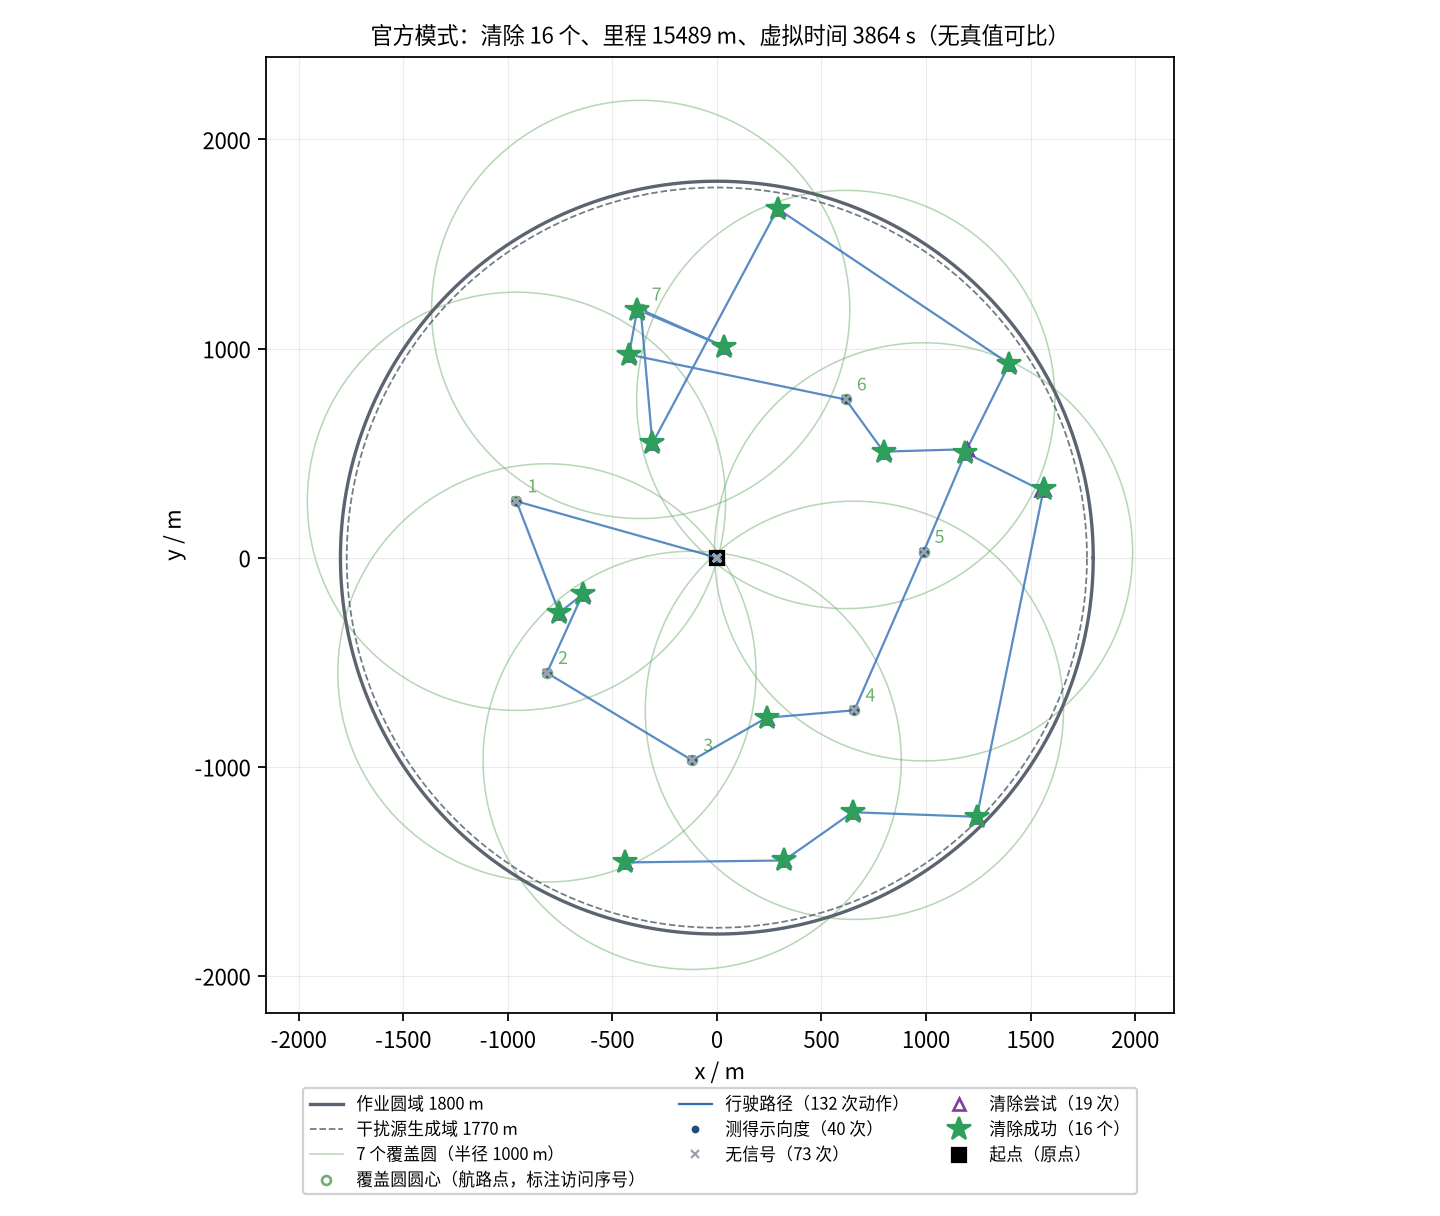

The table this chart was drawn from, first rows:
seq, kind, stage, x_m, y_m, channel, outcome, theta_deg, virtual_time_s, travel_m
0, measure, survey, 0.00, 0.00, 1, direction, 113.5, 5.000, 0.00
1, measure, survey, 0.00, 0.00, 2, direction, 199.3, 11, 0.00
2, measure, survey, 0.00, 0.00, 3, direction, 23.40, 17, 0.00
3, measure, survey, 0.00, 0.00, 4, no_signal, , 23, 0.00
4, measure, survey, 0.00, 0.00, 5, no_signal, , 29, 0.00
5, measure, survey, 0.00, 0.00, 6, no_signal, , 35, 0.00
6, measure, survey, 0.00, 0.00, 7, no_signal, , 41, 0.00
7, measure, survey, 0.00, 0.00, 8, no_signal, , 47, 0.00
8, measure, survey, 0.00, 0.00, 9, direction, 195.3, 53, 0.00
9, measure, survey, 0.00, 0.00, 10, no_signal, , 59, 0.00
10, measure, survey, 0.00, 0.00, 11, no_signal, , 65, 0.00
11, measure, survey, 0.00, 0.00, 12, no_signal, , 71, 0.00
12, measure, survey, 0.00, 0.00, 13, direction, 119.4, 77, 0.00
13, measure, survey, 0.00, 0.00, 14, direction, 286.8, 83, 0.00
14, measure, survey, 0.00, 0.00, 15, no_signal, , 89, 0.00
15, measure, survey, 0.00, 0.00, 16, direction, 32.43, 95, 0.00
16, measure, survey, 0.00, 0.00, 17, no_signal, , 101, 0.00
17, measure, survey, 0.00, 0.00, 18, direction, 87.99, 107, 0.00
18, measure, survey, 0.00, 0.00, 19, no_signal, , 113, 0.00
19, measure, survey, 0.00, 0.00, 20, no_signal, , 119, 0.00
20, measure, survey, -958.3, 269.4, 1, direction, 52.17, 324.1, 995.4
21, measure, survey, -958.3, 269.4, 2, direction, 291, 330.1, 995.4
22, measure, survey, -958.3, 269.4, 3, no_signal, , 336.1, 995.4
23, measure, survey, -958.3, 269.4, 4, no_signal, , 342.1, 995.4
24, measure, survey, -958.3, 269.4, 5, no_signal, , 348.1, 995.4
25, measure, survey, -958.3, 269.4, 6, no_signal, , 354.1, 995.4
26, measure, survey, -958.3, 269.4, 7, no_signal, , 360.1, 995.4
27, measure, survey, -958.3, 269.4, 8, no_signal, , 366.1, 995.4
28, measure, survey, -958.3, 269.4, 9, direction, 305.4, 372.1, 995.4
29, measure, survey, -958.3, 269.4, 10, no_signal, , 378.1, 995.4
30, measure, survey, -958.3, 269.4, 11, no_signal, , 384.1, 995.4
31, measure, survey, -958.3, 269.4, 12, direction, 57.80, 390.1, 995.4
32, measure, survey, -958.3, 269.4, 13, direction, 23.09, 396.1, 995.4
33, measure, survey, -958.3, 269.4, 14, no_signal, , 402.1, 995.4
34, measure, survey, -958.3, 269.4, 15, no_signal, , 408.1, 995.4
35, measure, survey, -958.3, 269.4, 16, no_signal, , 414.1, 995.4
36, measure, survey, -958.3, 269.4, 17, no_signal, , 420.1, 995.4
37, measure, survey, -958.3, 269.4, 18, no_signal, , 426.1, 995.4
38, measure, survey, -958.3, 269.4, 19, no_signal, , 432.1, 995.4
39, measure, survey, -958.3, 269.4, 20, no_signal, , 438.1, 995.4
40, clear, survey-clear, -753.2, -263.5, 2, success, , 557.3, 1566
41, clear, survey-clear, -642.2, -175.4, 9, success, , 590.6, 1708
42, measure, survey-clear, -812.5, -551.2, 3, no_signal, , 679.1, 2121
43, measure, survey-clear, -812.5, -551.2, 4, no_signal, , 685.1, 2121
44, measure, survey-clear, -812.5, -551.2, 5, no_signal, , 691.1, 2121
45, measure, survey-clear, -812.5, -551.2, 6, no_signal, , 697.1, 2121
46, measure, survey-clear, -812.5, -551.2, 7, direction, 292.5, 703.1, 2121
47, measure, survey-clear, -812.5, -551.2, 8, no_signal, , 709.1, 2121
48, measure, survey-clear, -812.5, -551.2, 10, no_signal, , 715.1, 2121
49, measure, survey-clear, -812.5, -551.2, 11, no_signal, , 721.1, 2121
50, measure, survey-clear, -812.5, -551.2, 12, no_signal, , 727.1, 2121
51, measure, survey-clear, -812.5, -551.2, 14, direction, 349.4, 733.1, 2121
52, measure, survey-clear, -812.5, -551.2, 15, no_signal, , 739.1, 2121
53, measure, survey-clear, -812.5, -551.2, 16, no_signal, , 745.1, 2121
54, measure, survey-clear, -812.5, -551.2, 17, no_signal, , 751.1, 2121
55, measure, survey-clear, -812.5, -551.2, 18, no_signal, , 757.1, 2121
56, measure, survey-clear, -812.5, -551.2, 19, no_signal, , 763.1, 2121
57, measure, survey-clear, -812.5, -551.2, 20, no_signal, , 769.1, 2121
58, measure, survey-clear, -118, -969.4, 3, no_signal, , 937.3, 2931
59, measure, survey-clear, -118, -969.4, 4, no_signal, , 943.3, 2931
... 72 more rows
